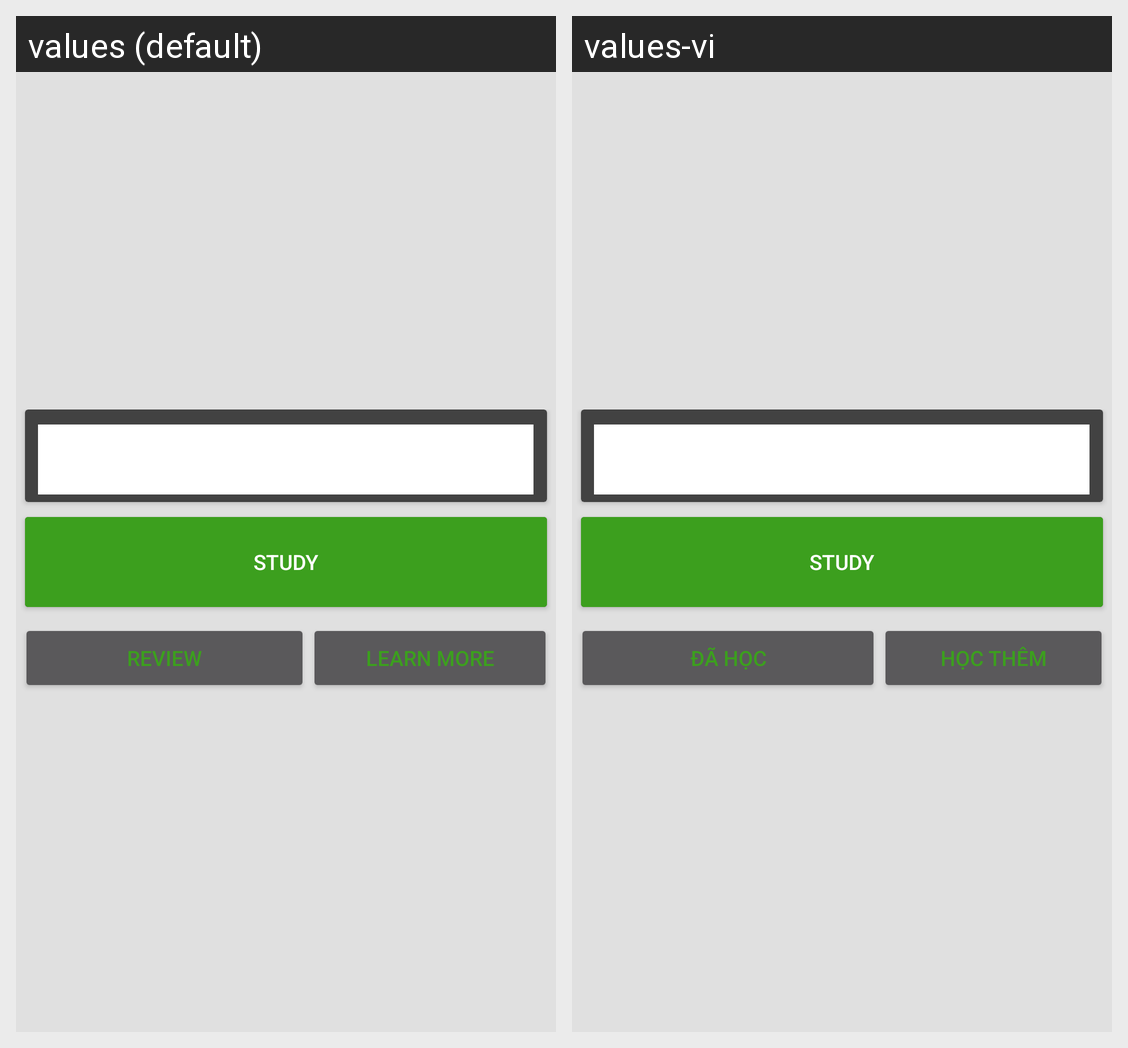

This grid shows one Android layout under two languages. Give, for every string resource on the screen, its name, the default text and each shown locale's text.
Android screen res/layout/fragment_course.xml rendered under 2 locales, left to right: values (default), values-vi. Device: Nexus 5 (rendered at 1080×1920; each locale shown at half size, 540×960, under a caption strip naming it); theme AppTheme.
Strings drawn on this screen, with the default value and each locale's value (text and hints the layout hard-codes, and strings that could not be matched under every locale, appear in the picture but are not listed):

review
  values: Review
  values-vi: Đã học

learn_more
  values: Learn more
  values-vi: Học thêm
